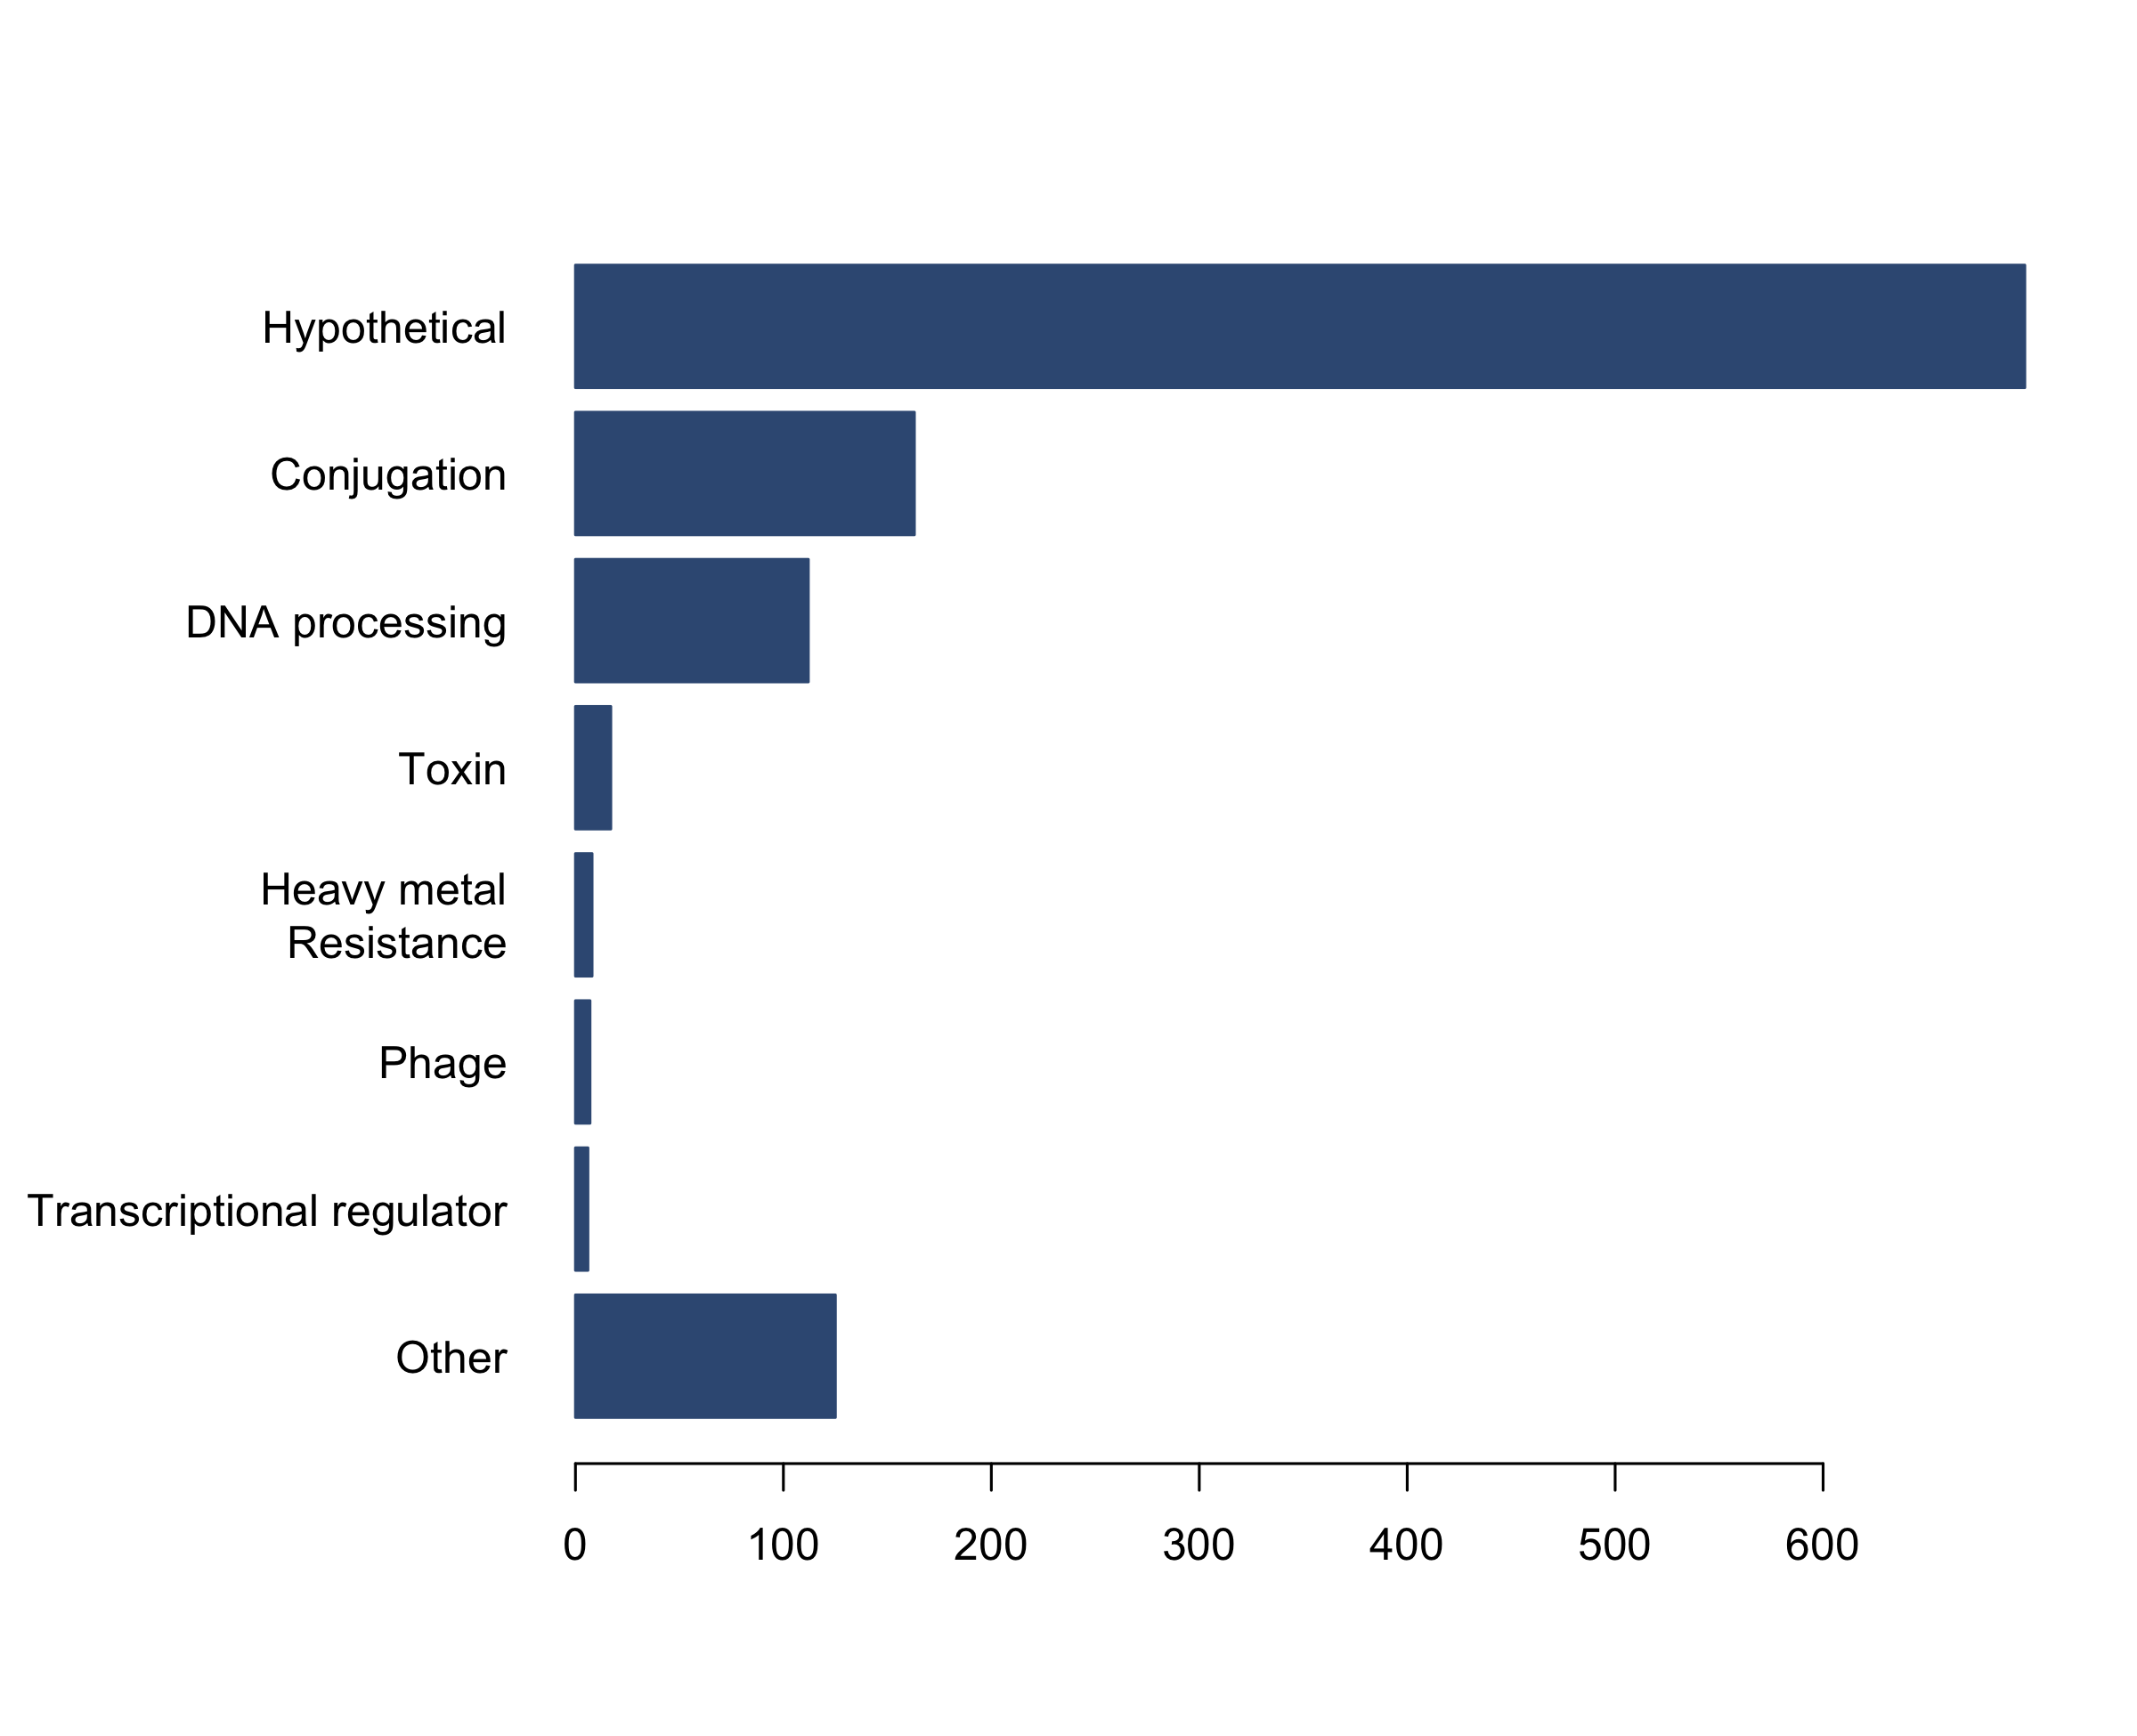

Reproduce this figure in R.
# ------------------------------------------------------------------------------
#
# 2022/03/
# Ryan D. Crawford
# ------------------------------------------------------------------------------
#
# ------------------------------------------------------------------------------

# ---- Load libraries ----------------------------------------------------------

library( ape )
library( Rcpp )
library( maps )
library( cognac )
library( future )
library( cluster )
library( phytools )
library( pheatmap )
library( future.apply )

# ---- Constant declarations ---------------------------------------------------

# Column indices of the gff files
G_ID       = 1
G_ANNOT    = 2
CONTIG     = 3
G_START    = 4
G_END      = 5
G_CLUST    = 7
G_NT_CLUST = 8

# ---- Import the data ---------------------------------------------------------

isolateMetaData = read.table(
  "../data/isolateMetaData.tsv",
  sep = '\t',
  stringsAsFactors = FALSE,
  header = TRUE
  )

# Load the annotations and colors: "annots" and "annotCols"
load( "../data/2022_02_07_make_annotations_and_colors.rData" )

# Includes the data on the high identity genes: "clustList", "plGeneMat",
# "geneEnv", "algnPaths", and "ntToAaClId"
load( "../data/2022_02_04_parse_plasmid_gene_algns.rData" )

# Load the data on the gene clusters
# load( "../data/2022_02_08_get_cl_gene_counts_by_edge.rData" )
load( "../data/2022_04_14_compare_plasmid_alignment_distances.rData" )

# ---- Function definitions ----------------------------------------------------

GetClGeneAnnots = function( geneId )
{
  isFound = FALSE
  curIdx  = 1
  for ( i in 1:length( geneEnv$gfList ) )
  {
    idx = which( geneEnv$gfList[[i]][ , G_NT_CLUST ] == geneId )
    if ( length( idx ) != 0 ) return( geneEnv$gfList[[i]][ idx[1], G_ANNOT ] )
  }
  stop( "geneId: ", geneId, " not found..." )
}

# ----

# Subset to the
plMbrList = plMbrList[ isSigCl ]


#
geneAnnotList = lapply( 1:length( plMbrList ),
  function(j) sapply( plMbrList[[j]], GetClGeneAnnots )
  )

# ---- Save the data -----------------------------------------------------------

print( pryr::mem_used() )
rData = "../data/2022_05_09_find_what_the_cluster_genes_are.rData"
save( file = rData, list = "geneAnnotList" )

# ---- Make the figures --------------------------------------------------------

# load( "../data/2022_05_09_find_what_the_cluster_genes_are.rData" )
annots      = unlist( geneAnnotList )
annotCounst = table( annots )
annotCounst = annotCounst[ order( annotCounst, decreasing = TRUE ) ]
geneWdList  = lapply( geneAnnotList, function(x) strsplit( x, ' ') )
clWords     = unlist( geneWdList )
clWords     = clWords[ !is.na( clWords ) ]
wordCounts  = table( clWords )
wordCounts  = wordCounts[ order( wordCounts, decreasing = TRUE ) ]

par( mar = c(5.1, 10, 4.1, 2.1 ), las = 2)
barplot(
  wordCounts[1:50],
  las = 2,
  col = "#395983",
  border = "#395983",
  horiz  = TRUE
  )
par( mar = c( 5.1, 30, 4.1, 2.1 ), las = 2 )

barplot(
  annotCounst[2:51],
  las    = 2,
  col    = "#395983",
  border = "#395983",
  horiz  = TRUE
  )

toCount = list(
  "Hypothetical" = c( "hypothetical protein" ),
  "Heavy metal\nResistance" = c( "resistance" ),
  "DNA processing" = c(
    "partitioning", "polymerase", "replication", "mobile element",
    "transposase", "dna", "methyltransferase", "helicase", "replication",
    "resolvase", "endonuclease"
    ),
  "Transcriptional\nregulator" = c( "transcriptional regulator" ),
  "Conjugation"    = c( " tra","type iv", "pilin", "conjug", "mobilization"),
  "Toxin"          = c( "colicin", "toxin", "type vi" ),
  "Phage"         = c( "phage")
 )

annots = tolower( annots )

keyWordIdxs = lapply( toCount, function(x)
{
  keyWordIdxs = lapply( x, function(y) grep( y, annots, ignore.case = TRUE ) )
  return( unique( unlist( keyWordIdxs ) ) )
})

annotIdxs     = unlist( keyWordIdxs )
isNotIn       = !( seq( length( annots ) ) %in% annotIdxs )
keyWordCounts = sapply( keyWordIdxs, length )
keyWordCounts = keyWordCounts[ order( keyWordCounts ) ]
keyWordCounts = c( "Other" = sum( isNotIn ), keyWordCounts )
keyWordCounts / length( annots )

png(
  filename = "../figures/2022_05_09_find_what_the_cluster_genes_are.png",
  units    = "in",
  width    = 8,
  height   = 6.5,
  res      = 300
  )
par( mar = c( 5.1, 7.5, 4.1, 2.1 ) )
barplot(
  keyWordCounts,
  las    = 1,
  col    = "#395983",
  border = "#395983",
  horiz  = TRUE
  )
dev.off()

terIdxs = sapply( geneAnnotList, function(x) grep( "Ter", x) )
which( sapply( terIdxs, length ) != 0 )

# ------------------------------------------------------------------------------